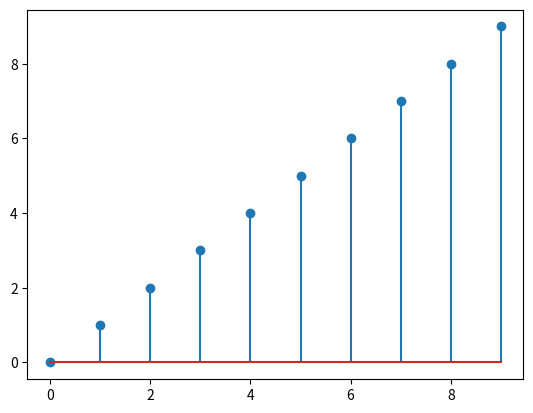

Python code for this plot: (Note: this script raises an exception after producing the figure.)
import matplotlib.pyplot as plt
import math
import numpy as np
t=np.arange(0,10,1)
s=t
plt.stem(t,s)
y=s
z=input('enter number')
i=0
s=0
for i in range (int(z)):
		s=s+y[i]
print (s)
plt.show()

